Run: headless pygame with SDL's dummy video driver; simulated clock (each Clock.tick advances the game by its frame time, no real sleeping); random seed 0; keys injected as events and as key.get_pressed() state; no mouse input.
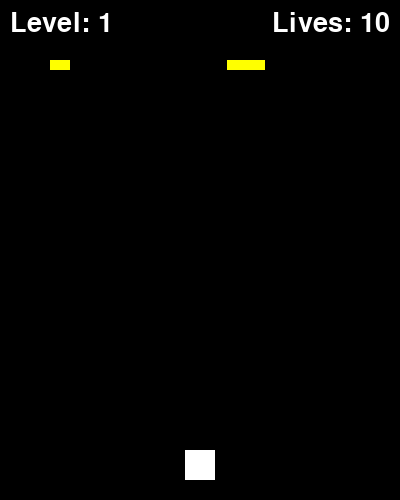
Frame 1 of 4 · flips 1–60 · no input
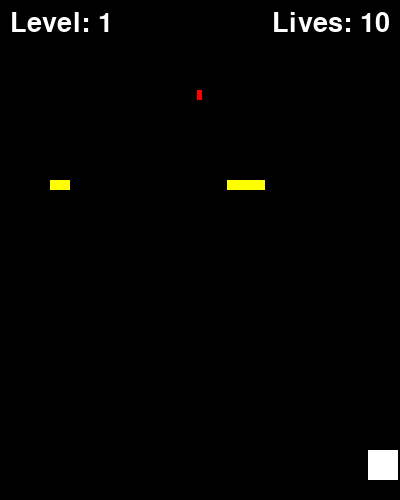
Frame 2 of 4 · flips 61–180 · tapped SPACE, RETURN · held RIGHT (→), D
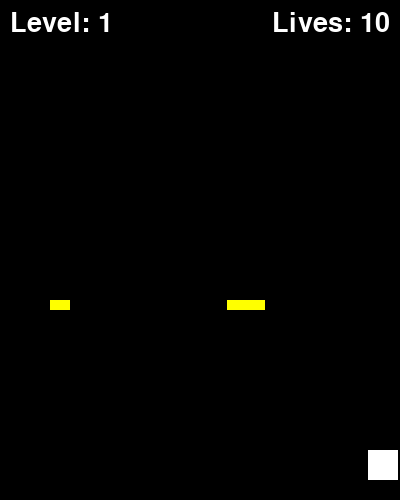
Frame 3 of 4 · flips 181–300 · held DOWN (↓), S
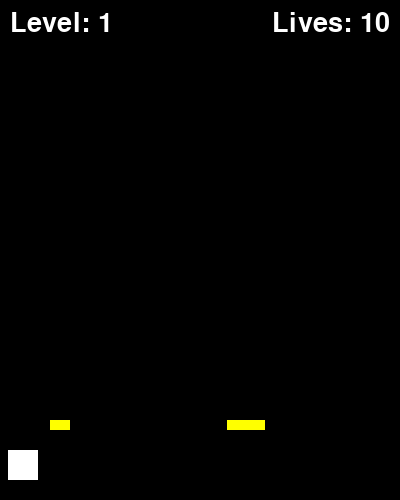
Frame 4 of 4 · flips 301–420 · held LEFT (←), A, UP (↑), W

The pygame program that drew these frames:

import pygame
import os
import random
import time

pygame.font.init()

WIDTH, HEIGHT = 400, 500

WIN = pygame.display.set_mode((WIDTH, HEIGHT))
pygame.display.set_caption("Space shooters")
FPS = 60
VEL = 3
BULLET_VEL = 3
MAX_BULLETS = 3
ENEMY_VEL = 1
# the user starts with 10 lives, aka they can get hit 10 times
LIFE = 10
# stores the current level
LEVEL = 0
# stores the amount of levels the game has
AMOUNT_OF_LEVELS = 5
# this stores the amount of enemies that will be on the screen at a time
# at different levels
LEVELS_TO_ENEMIES = [3, 5, 8, 10, 13]
# these are the amount of seconds to be played at different levels until
# you either die or pass the level
LEVELS_TO_TIME = [10, 11, 12, 13, 14]

WHITE = (255, 255, 255)
BLACK = (0, 0, 0)
RED = (255, 0, 0)
YELLOW = (255, 255, 0)
BLUE = (0, 0, 255)

PLAYER = pygame.Rect(WIDTH//2-15, HEIGHT-50, 30, 30)

# fonts
MAIN_FONT = pygame.font.SysFont('comicsans', 40)


class Enemy:
    def __init__(self, xposition, yposition, velocity, width=20, height=10):
        self.width = width
        self.height = height
        self.xposition = xposition
        self.yposition = yposition
        self.velocity = velocity

    def draw_enemy(self):
        enemy = pygame.Rect(self.xposition, self.yposition,
                            self.width, self.height)
        return enemy


def makeParticles(xlocation, ylocation):
    """ makes particles for a collision """
    rect1 = pygame.Rect(xlocation, ylocation, 10, 10)
    rect2 = pygame.Rect(xlocation, ylocation, 10, 10)
    rect3 = pygame.Rect(xlocation, ylocation, 10, 10)
    rect4 = pygame.Rect(xlocation, ylocation, 10, 10)
    start_time = time.time()
    elapsed_time = 0
    while elapsed_time < 0.1:
        elapsed_time = time.time() - start_time
        particles = [rect1, rect2, rect3, rect4]
        particles[0].x += 3
        particles[0].y -= 3
        particles[1].x += 3
        particles[1].y += 3
        particles[2].x -= 3
        particles[2].y += 3
        particles[3].x -= 3
        particles[3].y -= 3
        draw_particles(particles)


def draw_particles(particles):
    for particle in particles:
        pygame.draw.rect(WIN, BLUE, particle)
        pygame.display.update()


def draw_window(bullets, enemies):
    WIN.fill(BLACK)
    life_text = MAIN_FONT.render(
        "Lives: " + str(LIFE), 1, WHITE)
    level_text = MAIN_FONT.render(
        "Level: " + str(LEVEL + 1), 1, WHITE)
    WIN.blit(life_text, (WIDTH - life_text.get_width()-10, 10))
    WIN.blit(level_text, (10, 10))
    for bullet in bullets:
        pygame.draw.rect(WIN, RED, bullet)
    for enemy in enemies:
        # enemy[1] is pygame.Rect
        pygame.draw.rect(WIN, YELLOW, enemy[1])
    pygame.draw.rect(WIN, WHITE, PLAYER)
    pygame.display.update()


def move_player(keys_pressed, player):
    if keys_pressed[pygame.K_RIGHT] and player.x + VEL + player.width < WIDTH:
        player.x += VEL
    if keys_pressed[pygame.K_LEFT] and player.x - VEL > 0:
        player.x -= VEL


def move_enemies(enemies, bullets, player):
    global LIFE
    # enemy[1] is pygame.Rect
    # enemy[0] is object
    for enemy in enemies:
        enemy[1].y += enemy[0].velocity
        if enemy[1].y > HEIGHT:
            enemies.remove(enemy)
            # player loses a life if the enemy gets to the end
            LIFE -= 1
        if enemy[1].colliderect(player):
            LIFE -= 1
            enemies.remove(enemy)
        for bullet in bullets:
            if enemy[1].colliderect(bullet):
                bullets.remove(bullet)
                enemies.remove(enemy)
                makeParticles(bullet.x, bullet.y)


def generate_bullets(bullets):
    for bullet in bullets:
        bullet.y -= BULLET_VEL
        if bullet.y < 0:
            bullets.remove(bullet)


def main():
    global ENEMY_VEL, LEVEL
    clock = pygame.time.Clock()
    run = True
    bullets = []
    # this will be a 2d list that stores the enemy object at the first nested list index
    # and the pygame rectangle of the enemy at the second index
    enemies = []
    start_time = time.time()
    while run and LIFE > 0:
        elapsed_time = time.time() - start_time
        # checks if the person eneters the next level
        if elapsed_time > LEVELS_TO_TIME[LEVEL] and LEVEL <= 4:
            LEVEL += 1
            start_time = time.time()
            print("next level reached:  " + str(LEVEL))
        for event in pygame.event.get():
            if event.type == pygame.QUIT:
                run = False
            if event.type == pygame.KEYDOWN:
                if event.key == pygame.K_SPACE and len(bullets) < MAX_BULLETS:
                    bullet = pygame.Rect(
                        PLAYER.x + PLAYER.width//2 - 2.5, PLAYER.y, 5, 10)
                    bullets.append(bullet)
        while len(enemies) < LEVELS_TO_ENEMIES[LEVEL]:
            xlocation = random.randint(30, WIDTH-30)
            curr_enemy = [Enemy(xlocation, 0, ENEMY_VEL), Enemy(
                xlocation, 0, ENEMY_VEL).draw_enemy()]
            enemies.append(curr_enemy)
        move_enemies(enemies, bullets, PLAYER)
        keys_pressed = pygame.key.get_pressed()
        move_player(keys_pressed, PLAYER)
        generate_bullets(bullets)
        draw_window(bullets, enemies)
    pygame.quit()


if __name__ == "__main__":
    main()
